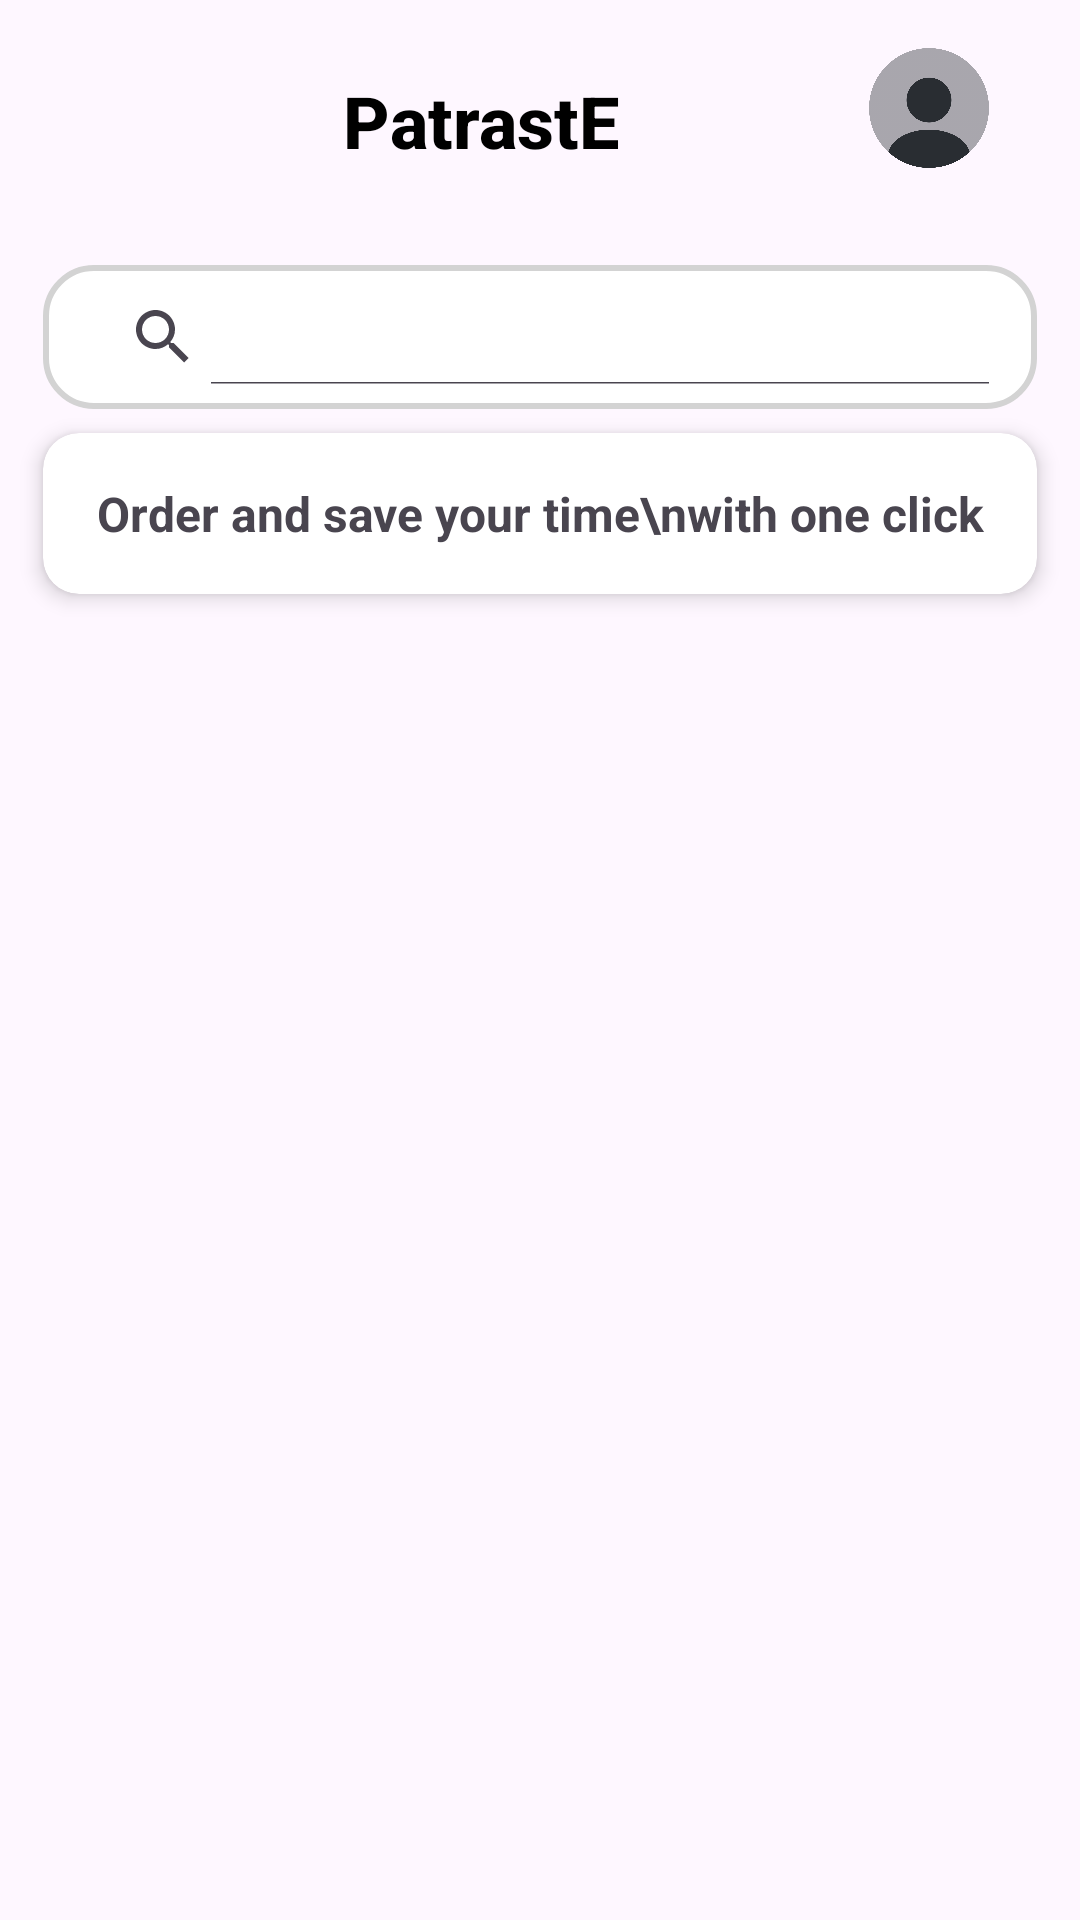

Android layout source for this screen:
<!-- AndroidManifest.xml: application theme Theme.SkipQ -->
<!-- res/layout/fragment_home.xml -->
<?xml version="1.0" encoding="utf-8"?>
<androidx.constraintlayout.widget.ConstraintLayout xmlns:android="http://schemas.android.com/apk/res/android"
    xmlns:app="http://schemas.android.com/apk/res-auto"
    xmlns:tools="http://schemas.android.com/tools"
    android:layout_width="match_parent"
    android:layout_height="match_parent"
    android:paddingBottom="?attr/actionBarSize"

    >

    <ImageView
        android:id="@+id/background_image"
        android:layout_width="0dp"
        android:layout_height="0dp"
        android:src="@drawable/background4"
        android:scaleType="centerCrop"
        app:layout_constraintTop_toTopOf="parent"
        app:layout_constraintBottom_toBottomOf="parent"
        app:layout_constraintStart_toStartOf="parent"
        app:layout_constraintEnd_toEndOf="parent" />
    <androidx.constraintlayout.widget.Guideline
        android:id="@+id/guideline_start"
        android:layout_width="wrap_content"
        android:layout_height="wrap_content"
        android:orientation="vertical"
        app:layout_constraintGuide_percent="0.04" />

    <androidx.constraintlayout.widget.Guideline
        android:id="@+id/guideline_end"
        android:layout_width="wrap_content"
        android:layout_height="wrap_content"
        android:orientation="vertical"
        app:layout_constraintGuide_percent="0.96" />

    
    <LinearLayout
        android:id="@+id/topBar"
        android:layout_width="0dp"
        android:layout_height="wrap_content"
        android:orientation="horizontal"
        android:padding="16dp"
        app:layout_constraintStart_toStartOf="@id/guideline_start"
        app:layout_constraintEnd_toEndOf="@id/guideline_end"
        app:layout_constraintTop_toTopOf="parent">

        <TextView
            android:id="@+id/patrastEText"
            android:layout_width="0dp"
            android:layout_height="wrap_content"
            android:layout_weight="1"
            android:gravity="center"
            android:padding="8dp"
            android:text="PatrastE"
            android:fontFamily="sans-serif-medium"
            android:textColor="@color/black"
            android:textSize="24sp"
        android:textStyle="bold" />

        <ImageView
            android:id="@+id/profileIcon"
            android:layout_width="40dp"
        android:layout_height="40dp"
        android:background="@drawable/profile_picture"
        android:padding="4dp"
        android:contentDescription="Profile Icon" />
    </LinearLayout>

    
    <SearchView
        android:id="@+id/searchBar"
        android:layout_width="0dp"
        android:layout_height="wrap_content"
        android:layout_marginTop="8dp"
        android:background="@drawable/frame_bg"
        android:hint="Search here"
        android:iconifiedByDefault="false"
        android:textColorHint="#808080"
        android:padding="8dp"
    app:layout_constraintWidth_percent="0.92"
    app:layout_constraintStart_toStartOf="@id/guideline_start"
    app:layout_constraintEnd_toEndOf="@id/guideline_end"
    app:layout_constraintTop_toBottomOf="@id/topBar" />

    
    <androidx.cardview.widget.CardView
        android:id="@+id/orderCard"
        android:layout_width="0dp"
        android:layout_height="wrap_content"
        android:layout_marginTop="8dp"
        app:cardCornerRadius="12dp"
        app:cardElevation="4dp"
        app:layout_constraintWidth_percent="0.92"
        app:layout_constraintStart_toStartOf="@id/guideline_start"
        app:layout_constraintEnd_toEndOf="@id/guideline_end"
        app:layout_constraintTop_toBottomOf="@id/searchBar">

        <TextView
            android:id="@+id/orderCardText"
            android:layout_width="match_parent"
            android:layout_height="wrap_content"
            android:padding="16dp"
        android:gravity="center"
        android:text="Order and save your time\nwith one click"
        android:textAlignment="center"
        android:textSize="16sp"
        android:textStyle="bold" />
    </androidx.cardview.widget.CardView>
    
    <androidx.recyclerview.widget.RecyclerView
        android:id="@+id/recyclerViewCategories"
        android:layout_width="match_parent"
        android:layout_height="wrap_content"
        android:layout_marginHorizontal="16dp"
        android:layout_marginTop="16dp"
        android:orientation="horizontal"
        app:layout_constraintEnd_toEndOf="parent"
        app:layout_constraintStart_toStartOf="parent"
        app:layout_constraintTop_toBottomOf="@id/orderCard" />
    
    
    <androidx.recyclerview.widget.RecyclerView
        android:id="@+id/recyclerViewRestaurants"
        android:layout_width="0dp"
        android:layout_height="0dp"
        android:layout_marginTop="8dp"
        android:layout_marginBottom="16dp"
        android:orientation="vertical"
        app:layout_constraintWidth_percent="0.92"
        app:layout_constraintStart_toStartOf="@id/guideline_start"
        app:layout_constraintEnd_toEndOf="@id/guideline_end"
        app:layout_constraintTop_toBottomOf="@id/recyclerViewCategories"
        app:layout_constraintBottom_toBottomOf="parent" />
</androidx.constraintlayout.widget.ConstraintLayout>
<!-- resources referenced by this layout -->
<resources>
  <color name="black">#FF000000</color>
  <!-- drawable frame_bg (drawable) -->
  <shape xmlns:android="http://schemas.android.com/apk/res/android">
      <solid android:color="#FFFFFF" /> 
      <stroke android:width="2dp"
          android:color="#D3D3D3" /> 
      <corners android:radius="16dp" />
  </shape>
  <!-- drawable profile_picture: png bitmap (drawable, 46198 bytes) -->
  <style name="Theme.SkipQ" parent="Base.Theme.SkipQ" />
  <style name="Base.Theme.SkipQ" parent="Theme.Material3.DayNight.NoActionBar">
          <item name="colorPrimary">@color/primary_color</item>
          <item name="colorPrimaryVariant">@color/primary_color</item>
          <item name="colorSecondary">@color/secondary_color</item>
          <item name="colorSecondaryVariant">@color/secondary_color</item>
          <item name="android:statusBarColor">@color/primary_color</item>
      </style>
  <color name="primary_color">#ff914d</color>
  <color name="secondary_color">#003153</color>
</resources>
